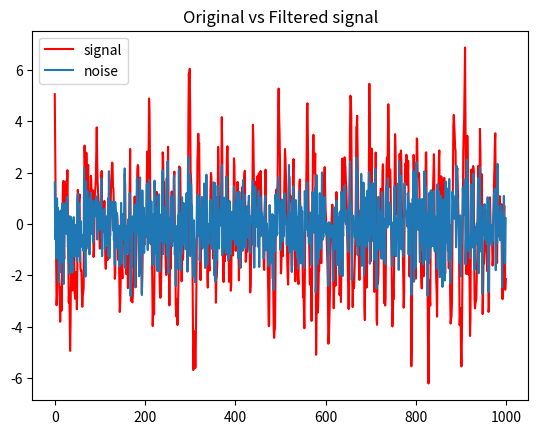
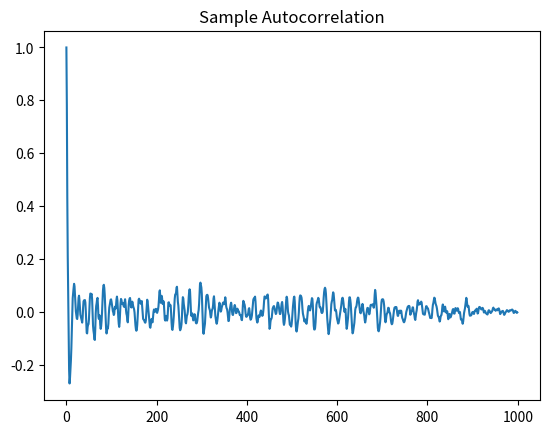
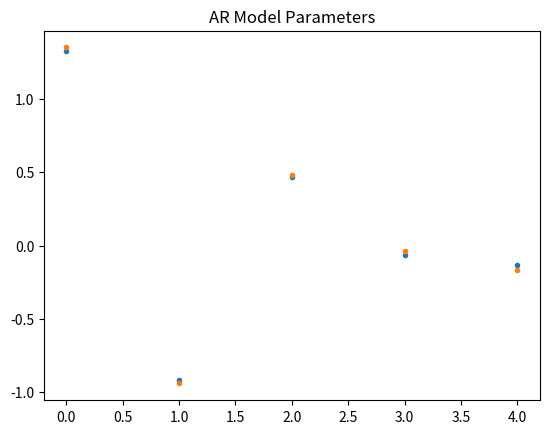
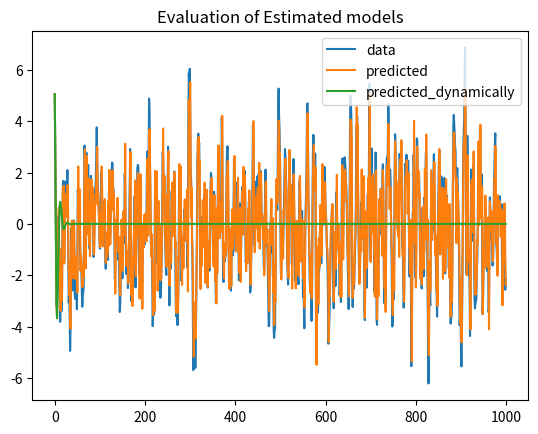
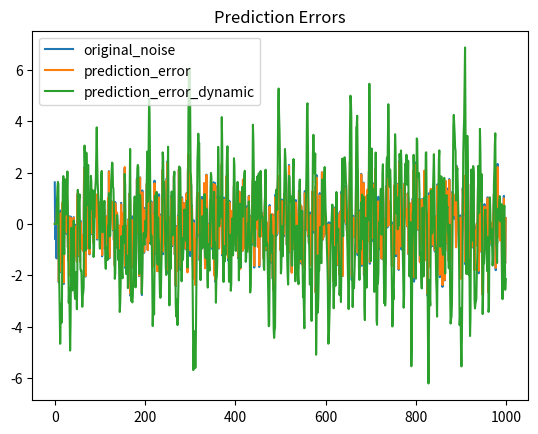

Write the Python code that produced these figures, in order.
import numpy as np
import matplotlib.pyplot as plt
import scipy.signal
from scipy import linalg

class Autoregressive:
    def __init__(self, coefficients, number_samples):
        self.noise = np.random.normal(0, 1, size = number_samples)
        self.coefficients = coefficients

        # Filter the noise signal using the AR Coefficients
        # This signal will be our data
        self.x = self.filter()

        # Afterwards, compute sample correlation and estimate the AR coefficients of the process
        self.sample_correlation = self.autocorrelation_function()
        self.estimated_coefficients = self.yule_walker(model_order = 5)

        print("True coefficients:")
        print(self.coefficients)
        print("Estimated coefficients:")
        print(self.estimated_coefficients)

        # Use the estimated AR coefficients to evaluate the estimated model. Compute prediction array, error vector, and error mean
        self.predicted = self.prediction(self.estimated_coefficients)
        self.predicted_dynamic = self.dynamic_prediction(self.estimated_coefficients)

        self.prediction_error = self.calculate_prediction_error(self.predicted)
        self.prediction_error_dynamic = self.calculate_prediction_error(self.predicted_dynamic)

        self.prediction_error_variance = self.calculate_prediction_error_variance(self.prediction_error)
        self.prediction_error_dynamic_variance = self.calculate_prediction_error_variance(self.prediction_error_dynamic)

        print("Mean of prediction_error: {} | Mean of prediction_error_dynamic: {}".format(self.calculate_prediction_error_mean(self.prediction_error), self.calculate_prediction_error_mean(self.prediction_error_dynamic)))
        print("Variance of prediction_error: {} | Variance of prediction_error_dynamic: {}".format(self.prediction_error_variance, self.prediction_error_dynamic_variance))

        self.plotter()

    def filter(self):
        self.filter_numerator = [1]
        self.filter_denominator = [1, -1.35, 0.94, -0.48, 0.04, 0.17]

        zi = scipy.signal.lfilter_zi(self.filter_numerator, self.filter_denominator)
        x, _ = scipy.signal.lfilter(self.filter_numerator, self.filter_denominator, self.noise, zi = zi*self.noise[0])

        return x

    def autocorrelation_function(self):
        result = np.correlate(self.x, self.x, mode = 'full')
        result = result[result.size//2:]
        max_index = np.argmax(result)

        if max_index != 0:
            print("Maximum of Autocorrelation function not in 0!")

        return result/result[max_index]

    def yule_walker(self, model_order):
        print(self.sample_correlation[0:6])
        # Estimation of R Matrix:
        R_matrix = linalg.toeplitz(self.sample_correlation[0:model_order])
        print(R_matrix)

        # Estimation of r Matrix:
        r_matrix = self.sample_correlation[1:model_order + 1]
        print(r_matrix)

        # Solve Yule Walker Equation
        ar_coefficients = linalg.inv(R_matrix).dot(r_matrix)

        return ar_coefficients

    def prediction(self, ar_coef):
        # Use AR Coefficients and real samples to generate new samples
        model_order = len(ar_coef)

        predicted = np.zeros(len(self.x))
        predicted[0:model_order] = self.x[0:model_order]

        inversed_coef = list(reversed(ar_coef)) #Just to ease computations

        for i in range(model_order, len(self.x)):
            predicted[i] = (inversed_coef*self.x[i-model_order:i]).sum()

        return predicted

    def dynamic_prediction(self, ar_coef):
        # Use AR Coefficients and predictions to generate new samples
        model_order = len(ar_coef)

        predicted = np.zeros(len(self.x))
        # Copy the first "model_order" samples just to get things going
        predicted[0:model_order] = self.x[0:model_order]

        inversed_coef = list(reversed(ar_coef))

        for i in range(model_order, len(self.x)):
            predicted[i] = (inversed_coef * predicted[i-model_order:i]).sum()

        return predicted

    def calculate_prediction_error(self, prediction_array):
        return self.x - prediction_array

    def calculate_prediction_error_mean(self, prediction_error):
        return prediction_error.sum()/len(prediction_error)

    def calculate_prediction_error_variance(self, prediction_error):
        mean = self.calculate_prediction_error_mean(prediction_error)
        difference = prediction_error - mean
        squared = difference**2

        return squared.sum()/(len(squared) - 1)

    def plotter(self):
        signals = True
        autocorrelation = True
        ar_parameters = True
        estimations = True
        prediction_errors = True

        if signals:
            plt.figure()
            plt.title("Original vs Filtered signal")
            plt.plot(self.x, color='red', label="signal")
            plt.plot(self.noise, label = "noise")
            plt.legend()

        if autocorrelation:
            plt.figure()
            plt.plot(self.sample_correlation)
            plt.title("Sample Autocorrelation")

        if ar_parameters:
            plt.figure()
            plt.title("AR Model Parameters")
            plt.plot(self.estimated_coefficients, '.', label = 'estimated_coefficients')
            plt.plot(self.coefficients, '.', label = 'true_coefficients')


        if estimations:
            plt.figure()
            plt.plot(self.x, label = "data")
            plt.plot(self.predicted, label = "predicted")
            plt.plot(self.predicted_dynamic, label = "predicted_dynamically")
            plt.title("Evaluation of Estimated models")
            plt.legend()

        if prediction_errors:
            plt.figure()
            plt.title("Prediction Errors")
            plt.plot(self.noise, label = "original_noise")
            plt.plot(self.prediction_error, label = 'prediction_error')
            plt.plot(self.prediction_error_dynamic, label = 'prediction_error_dynamic')
            plt.legend()

        plt.show()

if __name__ == "__main__":
    ar_process_coefficients = [1.35, -0.94, 0.48, -0.04, -0.17]
    ar = Autoregressive(ar_process_coefficients, 1000)

